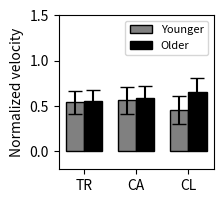

Generate this figure with matplotlib:
""" This file is used to plot the maximum displacement velocities as a bar chart 
for younger / older infants just like in Kobayashi 16. For this, manually insert
the displacement velocities for the younger infants as 'means_grey' and for the
older infants as 'means_black'.
"""

import matplotlib.pyplot as plt
import numpy as np

if __name__ == '__main__':
    # --- Daten vorbereiten ---
    categories = ['TR', 'CA', 'CL']

    # Mittelwerte (Means)
    means_grey = [0.5391, 0.5604, 0.4584]
    means_black = [0.5520, 0.5901, 0.6557]

    # Standardfehler (Std Error)
    std_err_grey = [0.1239, 0.1501, 0.1531]
    std_err_black = [0.1273, 0.1283, 0.1469]

    # Positionen der Balken auf der x-Achse
    x = np.arange(len(categories))
    width = 0.35  # Breite der einzelnen Balken

    # --- Plot erstellen ---
    fig, ax = plt.subplots(figsize=(2, 2))

    # Linke Balken (Grau)
    rects1 = ax.bar(x - width/2, means_grey, width, yerr=std_err_grey, 
                    label='Younger', edgecolor='black', color='grey', capsize=5)

    # Rechte Balken (Schwarz)
    rects2 = ax.bar(x + width/2, means_black, width, yerr=std_err_black, 
                    label='Older', edgecolor='black', color='black', capsize=5)

    # --- Styling ---
    ax.set_ylabel('Normalized velocity')
    ax.set_xticks(x)
    ax.set_xticklabels(categories)
    ax.set_ylim(-0.2, 1.5)
    ax.legend(prop={'size': 8}, frameon=True)

    # Layout optimieren und anzeigen
    plt.savefig('kobayashi_velocity_barchart.pdf',
                dpi=300,
                bbox_inches='tight',
                format='pdf')
